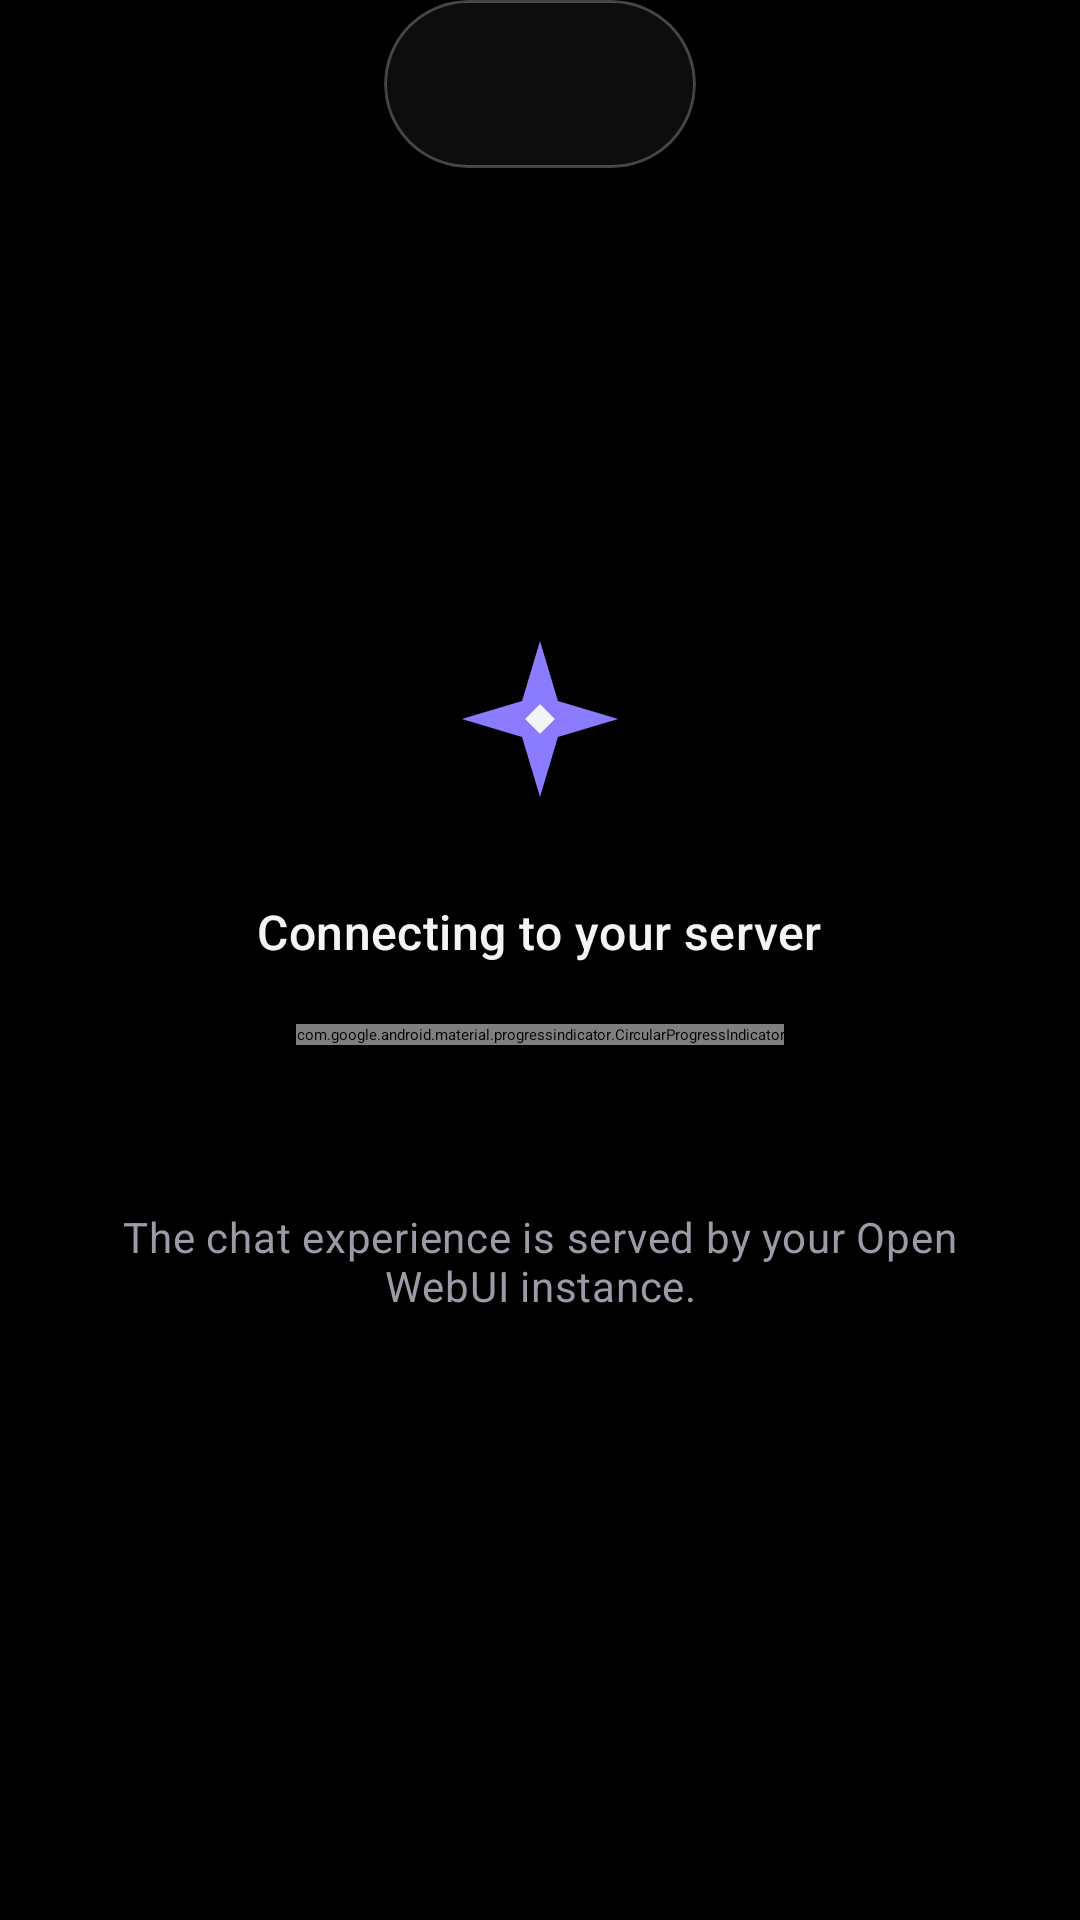

Produce the Android XML layout that renders to this screen, including the resource entries it uses.
<!-- AndroidManifest.xml: activity theme Theme.Expuz.Splash -->
<!-- res/layout/activity_main.xml -->
<?xml version="1.0" encoding="utf-8"?>
<FrameLayout xmlns:android="http://schemas.android.com/apk/res/android"
    xmlns:app="http://schemas.android.com/apk/res-auto"
    xmlns:tools="http://schemas.android.com/tools"
    android:id="@+id/root"
    android:layout_width="match_parent"
    android:layout_height="match_parent"
    android:background="@color/expuz_black">

    
    <FrameLayout
        android:id="@+id/webContainer"
        android:layout_width="match_parent"
        android:layout_height="match_parent"
        android:background="@color/expuz_black" />

    <androidx.core.widget.NestedScrollView
        android:id="@+id/loadingOverlay"
        android:layout_width="match_parent"
        android:layout_height="match_parent"
        android:background="@color/expuz_black"
        android:fillViewport="true">

        <LinearLayout
            android:layout_width="match_parent"
            android:layout_height="match_parent"
            android:gravity="center"
            android:orientation="vertical"
            android:paddingHorizontal="40dp"
            android:paddingVertical="32dp">

            <ImageView
                android:layout_width="76dp"
                android:layout_height="76dp"
                android:contentDescription="@string/expuz_logo"
                android:src="@drawable/ic_splash_logo" />

            <TextView
                android:id="@+id/loadingTitle"
                android:layout_width="wrap_content"
                android:layout_height="wrap_content"
                android:layout_marginTop="22dp"
                android:gravity="center"
                android:text="@string/loading_connecting"
                android:textAppearance="@style/TextAppearance.Material3.TitleMedium"
                android:textColor="@color/expuz_text" />

            <com.google.android.material.progressindicator.CircularProgressIndicator
                android:id="@+id/loadingSpinner"
                android:layout_width="wrap_content"
                android:layout_height="wrap_content"
                android:layout_marginTop="20dp"
                android:indeterminate="true"
                app:indicatorColor="@color/expuz_accent"
                app:indicatorSize="36dp"
                app:trackColor="@color/expuz_surface_variant"
                app:trackThickness="3dp" />

            <TextView
                android:id="@+id/loadingPercent"
                android:layout_width="wrap_content"
                android:layout_height="wrap_content"
                android:layout_marginTop="10dp"
                android:textAppearance="@style/TextAppearance.Material3.LabelMedium"
                android:textColor="@color/expuz_text_muted"
                tools:text="42%" />

            <TextView
                android:layout_width="match_parent"
                android:layout_height="wrap_content"
                android:layout_marginTop="28dp"
                android:gravity="center"
                android:text="@string/loading_hint"
                android:textAppearance="@style/TextAppearance.Expuz.BodyMuted" />
        </LinearLayout>
    </androidx.core.widget.NestedScrollView>

    <androidx.core.widget.NestedScrollView
        android:id="@+id/errorOverlay"
        android:layout_width="match_parent"
        android:layout_height="match_parent"
        android:background="@color/expuz_black"
        android:fillViewport="true"
        android:visibility="gone"
        tools:visibility="gone">

        <LinearLayout
            android:layout_width="match_parent"
            android:layout_height="match_parent"
            android:gravity="center_horizontal|center_vertical"
            android:orientation="vertical"
            android:paddingHorizontal="28dp"
            android:paddingVertical="32dp">

            <ImageView
                android:layout_width="68dp"
                android:layout_height="68dp"
                android:contentDescription="@null"
                android:src="@drawable/ic_cloud_off"
                app:tint="@color/expuz_error" />

            <TextView
                android:id="@+id/errorTitle"
                android:layout_width="match_parent"
                android:layout_height="wrap_content"
                android:layout_marginTop="24dp"
                android:gravity="center"
                android:textAppearance="@style/TextAppearance.Material3.HeadlineSmall"
                android:textColor="@color/expuz_text"
                tools:text="Cannot reach the server" />

            <TextView
                android:id="@+id/errorMessage"
                android:layout_width="match_parent"
                android:layout_height="wrap_content"
                android:layout_marginTop="12dp"
                android:gravity="center"
                android:lineSpacingExtra="3dp"
                android:textAppearance="@style/TextAppearance.Material3.BodyMedium"
                android:textColor="@color/expuz_text_muted"
                tools:text="The server refused the connection. Check that Open WebUI is running..." />

            <TextView
                android:id="@+id/errorDetail"
                android:layout_width="match_parent"
                android:layout_height="wrap_content"
                android:layout_marginTop="14dp"
                android:fontFamily="monospace"
                android:gravity="center"
                android:textAppearance="@style/TextAppearance.Material3.BodySmall"
                android:textColor="@color/expuz_text_muted"
                android:textIsSelectable="true"
                tools:text="Server: http://192.168.1.10:8080" />

            <com.google.android.material.button.MaterialButton
                android:id="@+id/retryButton"
                style="@style/Widget.Expuz.Button"
                android:layout_width="match_parent"
                android:layout_height="wrap_content"
                android:layout_marginTop="28dp"
                android:text="@string/retry"
                app:icon="@drawable/ic_refresh"
                app:iconGravity="textStart" />

            <com.google.android.material.button.MaterialButton
                android:id="@+id/fallbackButton"
                style="@style/Widget.Expuz.Button.Outlined"
                android:layout_width="match_parent"
                android:layout_height="wrap_content"
                android:layout_marginTop="10dp"
                android:visibility="gone"
                tools:text="Switch to REMOTE server"
                tools:visibility="visible" />

            <com.google.android.material.button.MaterialButton
                android:id="@+id/errorSettingsButton"
                style="@style/Widget.Expuz.Button.Text"
                android:layout_width="match_parent"
                android:layout_height="wrap_content"
                android:layout_marginTop="6dp"
                android:text="@string/server_settings" />

            <TextView
                android:layout_width="match_parent"
                android:layout_height="wrap_content"
                android:layout_marginTop="24dp"
                android:gravity="center"
                android:text="@string/error_footer"
                android:textAppearance="@style/TextAppearance.Material3.BodySmall"
                android:textColor="@color/expuz_text_muted" />
        </LinearLayout>
    </androidx.core.widget.NestedScrollView>

    
    <FrameLayout
        android:id="@+id/toolbarGlass"
        android:layout_width="wrap_content"
        android:layout_height="wrap_content"
        android:layout_gravity="top|center_horizontal"
        android:elevation="12dp"
        android:background="@drawable/bg_glass_toolbar"
        android:clipToOutline="true">

        <ImageView
            android:id="@+id/toolbarBlur"
            android:layout_width="0dp"
            android:layout_height="0dp"
            android:alpha="0.92"
            android:importantForAccessibility="no"
            android:scaleType="centerCrop" />

        <View
            android:id="@+id/toolbarTint"
            android:layout_width="0dp"
            android:layout_height="0dp"
            android:background="@drawable/bg_glass_scrim" />

        <LinearLayout
            android:id="@+id/toolbarContent"
            android:layout_width="wrap_content"
            android:layout_height="wrap_content"
            android:gravity="center"
            android:orientation="horizontal"
            android:padding="4dp">

            <ImageButton
                android:id="@+id/refreshButton"
                android:layout_width="48dp"
                android:layout_height="48dp"
                android:background="?attr/selectableItemBackgroundBorderless"
                android:contentDescription="@string/refresh"
                android:padding="12dp"
                android:src="@drawable/ic_refresh"
                app:tint="@color/expuz_text" />

            <ImageButton
                android:id="@+id/settingsButton"
                android:layout_width="48dp"
                android:layout_height="48dp"
                android:background="?attr/selectableItemBackgroundBorderless"
                android:contentDescription="@string/settings"
                android:padding="12dp"
                android:src="@drawable/ic_settings"
                app:tint="@color/expuz_text" />
        </LinearLayout>

        <com.google.android.material.progressindicator.LinearProgressIndicator
            android:id="@+id/pageProgress"
            android:layout_width="0dp"
            android:layout_height="2dp"
            android:layout_gravity="bottom"
            android:indeterminate="false"
            android:max="100"
            android:visibility="gone"
            app:indicatorColor="@color/expuz_accent"
            app:trackColor="@android:color/transparent"
            app:trackThickness="2dp" />

        <View
            android:id="@+id/toolbarHairline"
            android:layout_width="0dp"
            android:layout_height="1dp"
            android:layout_gravity="bottom"
            android:background="@drawable/bg_glass_hairline" />
    </FrameLayout>
</FrameLayout>
<!-- resources referenced by this layout -->
<resources>
  <color name="expuz_accent">#8B7CFF</color>
  <color name="expuz_black">#000000</color>
  <color name="expuz_error">#FF7A7A</color>
  <color name="expuz_surface_variant">#141418</color>
  <color name="expuz_text">#F4F4F7</color>
  <color name="expuz_text_muted">#9B9BA7</color>
  <!-- drawable bg_glass_scrim (drawable) -->
  <?xml version="1.0" encoding="utf-8"?>
  <shape xmlns:android="http://schemas.android.com/apk/res/android"
      android:shape="rectangle">
      <gradient
          android:angle="270"
          android:endColor="@color/expuz_glass_bottom"
          android:startColor="@color/expuz_glass_top"
          android:type="linear" />
  </shape>
  <!-- drawable bg_glass_toolbar (drawable) -->
  <?xml version="1.0" encoding="utf-8"?>
  <shape xmlns:android="http://schemas.android.com/apk/res/android"
      android:shape="rectangle">
      <solid android:color="@color/expuz_glass_base" />
      <corners android:radius="30dp" />
      <stroke
          android:width="1dp"
          android:color="@color/expuz_glass_hairline" />
  </shape>
  <string name="error_footer">Expuz AI never bypasses TLS certificate errors or loads unapproved external pages inside the app.</string>
  <string name="expuz_logo">Expuz AI logo</string>
  <string name="loading_connecting">Connecting to your server</string>
  <string name="loading_hint">The chat experience is served by your Open WebUI instance.</string>
  <string name="refresh">Refresh</string>
  <string name="retry">Retry</string>
  <string name="server_settings">Server settings</string>
  <string name="settings">Settings</string>
  <style name="TextAppearance.Expuz.BodyMuted" parent="TextAppearance.Material3.BodyMedium">
          <item name="android:textColor">@color/expuz_text_muted</item>
          <item name="android:lineSpacingExtra">3dp</item>
      </style>
  <style name="Widget.Expuz.Button" parent="Widget.Material3.Button">
          <item name="cornerRadius">16dp</item>
          <item name="android:minHeight">52dp</item>
          <item name="android:textAllCaps">false</item>
      </style>
  <style name="Widget.Expuz.Button.Outlined" parent="Widget.Material3.Button.OutlinedButton">
          <item name="cornerRadius">16dp</item>
          <item name="android:minHeight">52dp</item>
          <item name="android:textAllCaps">false</item>
          <item name="strokeColor">@color/expuz_outline</item>
      </style>
  <style name="Widget.Expuz.Button.Text" parent="Widget.Material3.Button.TextButton">
          <item name="cornerRadius">16dp</item>
          <item name="android:minHeight">48dp</item>
          <item name="android:textAllCaps">false</item>
      </style>
  <style name="Theme.Expuz.Splash" parent="Theme.SplashScreen">
          <item name="windowSplashScreenBackground">@color/expuz_black</item>
          <item name="windowSplashScreenAnimatedIcon">@drawable/ic_splash_logo</item>
          <item name="windowSplashScreenIconBackgroundColor">@color/expuz_black</item>
          <item name="postSplashScreenTheme">@style/Theme.Expuz</item>
      </style>
  <color name="expuz_glass_hairline">#40FFFFFF</color>
  <color name="expuz_glass_bottom">#B80D0E13</color>
  <color name="expuz_glass_top">#D912131A</color>
  <color name="expuz_glass_base">#0DFFFFFF</color>
  <color name="expuz_outline">#2C2C35</color>
  <color name="expuz_on_accent">#08050F</color>
  <color name="expuz_accent_soft">#211C3A</color>
  <color name="expuz_success">#4ADE80</color>
  <color name="expuz_surface">#0A0A0C</color>
  <color name="expuz_surface_high">#1C1C22</color>
  <color name="expuz_error_soft">#2A1214</color>
  <style name="ThemeOverlay.Expuz.Dialog" parent="ThemeOverlay.Material3.MaterialAlertDialog">
          <item name="colorSurface">@color/expuz_surface_variant</item>
          <item name="colorOnSurface">@color/expuz_text</item>
          <item name="colorPrimary">@color/expuz_accent</item>
      </style>
</resources>
